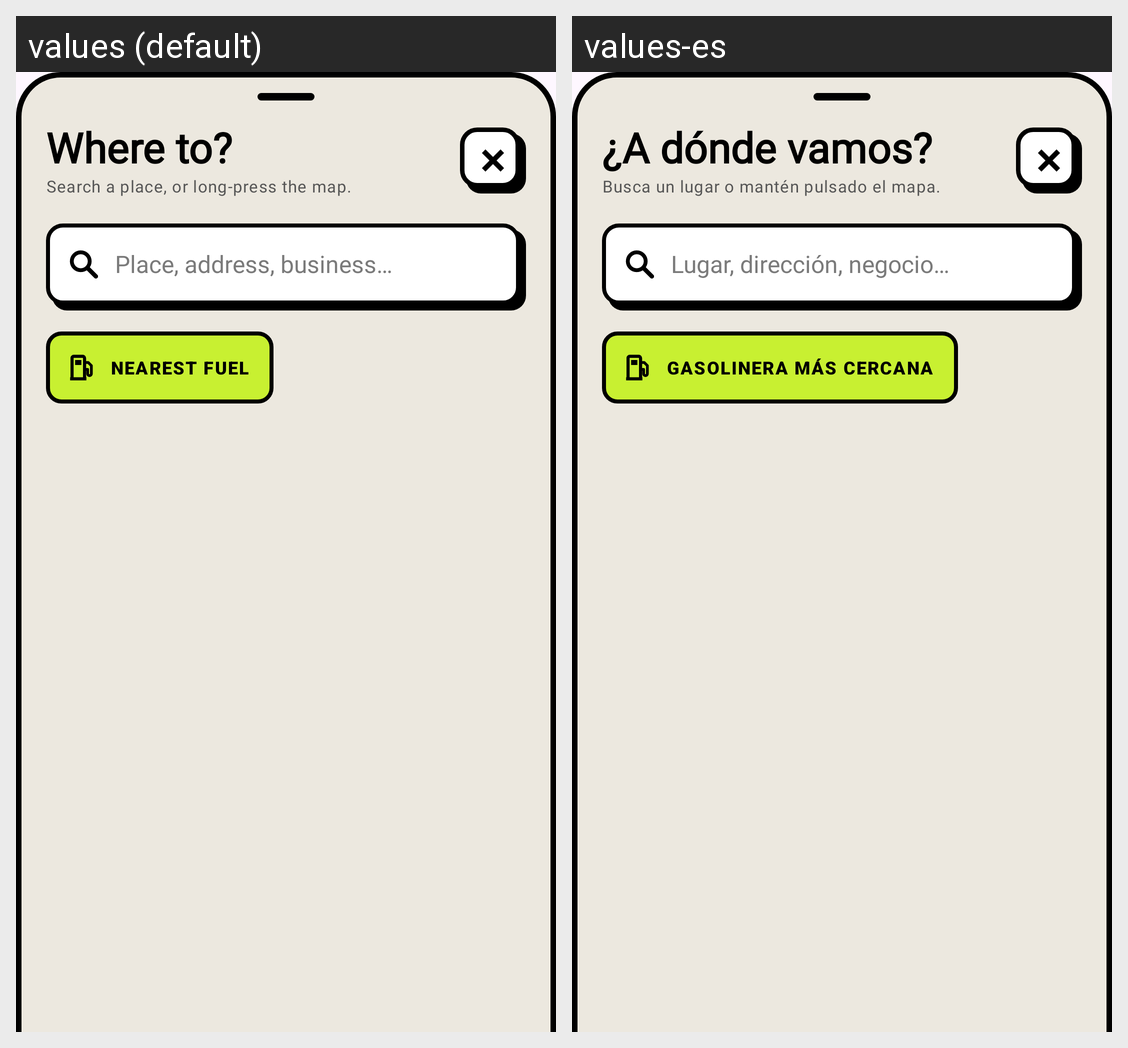

Here is an Android app screen in its default locale and in the app's own translations. Write out the translated-string differences for the strings that appear on this screen.
Android screen res/layout/bottom_sheet_destination_search.xml rendered under 2 locales, left to right: values (default), values-es. Device: Nexus 5 (rendered at 1080×1920; each locale shown at half size, 540×960, under a caption strip naming it); theme Theme.OpenVOGE.
Strings drawn on this screen, with the default value and each locale's value (text and hints the layout hard-codes, and strings that could not be matched under every locale, appear in the picture but are not listed):

map_search_hint
  values: Where to?
  values-es: ¿A dónde vamos?

map_search_subtitle
  values: Search a place, or long-press the map.
  values-es: Busca un lugar o mantén pulsado el mapa.

map_search_input_hint
  values: Place, address, business…
  values-es: Lugar, dirección, negocio…

map_search_nearest_fuel
  values: NEAREST FUEL
  values-es: GASOLINERA MÁS CERCANA
